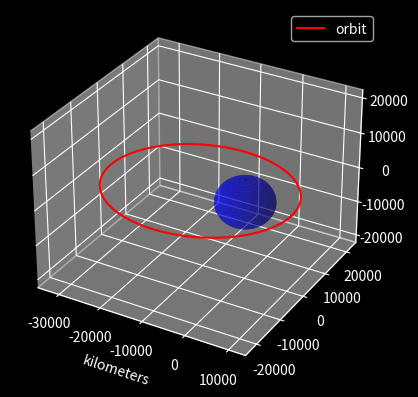

Python code for this plot:
import numpy as np
import matplotlib.pyplot as plt
from mpl_toolkits.mplot3d import Axes3D
#find an ode45 python script

'''
numpy vectors recap
[ 1 2 3
 4 5 6] is np.array([1,2,3],[4,5,6])
'''
pi = np.pi
mu = 398600 #km^3/s^2
gc = 6.674e-11 #m^3 / kg s^2

def orbit_eq(angular_momentum, eccentricity, theta, mu=398600):
    """
    Given angular momentum (h), eccentricity of the orbit (apogee - perigee ) / (apogee + perigee), and the angle, we can get the distance from the planet
    """
    r = (angular_momentum**2/mu)/(1+eccentricity*np.cos(theta))
    return r

def plot_orbit(h,e,mu=398600,planet_radius=6371):
    plt.style.use('dark_background')
    fig = plt.figure()
    ax = fig.add_subplot(111, projection='3d')

    #make_planet(planet_radius,ax)
    x,y,z = generate_orbit(h,e,mu)
    #add a function for RAAD
    equal_axes(x,y,z,ax)

    ax.plot(x,y,z,label = "orbit",color = 'r')
    make_planet(planet_radius,ax)
    plt.xlabel('kilometers')       
    ax.legend()
    plt.show()


# Make data
def make_planet(planet_radius,ax):
    u = np.linspace(0, 2 * np.pi, 100)
    v = np.linspace(0, np.pi, 100)
    x = planet_radius * np.outer(np.cos(u), np.sin(v))
    y = planet_radius * np.outer(np.sin(u), np.sin(v))
    z = planet_radius * np.outer(np.ones(np.size(u)), np.cos(v))
    ax.plot_surface(x, y, z, color='b',alpha = .5)

def generate_orbit(h,e,mu):
    x = []
    y = []
    z = []
    thetas = np.linspace(0,2*np.pi,1000)
    for i,theta in enumerate(thetas):
        r = orbit_eq(h,e,theta,mu)
        x.append(r*np.cos(theta))
        y.append(r*np.sin(theta))
        z.append(0)

    coordinate = np.array([[x],[y],[z]])
    return x,y,z

def equal_axes(x,y,z,ax):
    X = np.array(x)
    Y = np.array(y)
    Z = np.array(z)

    # Create cubic bounding box to simulate equal aspect ratio
    max_range = np.array([X.max()-X.min(), Y.max()-Y.min(), Z.max()-Z.min()]).max()
    Xb = 0.5*max_range*np.mgrid[-1:2:2,-1:2:2,-1:2:2][0].flatten() + 0.5*(X.max()+X.min())
    Yb = 0.5*max_range*np.mgrid[-1:2:2,-1:2:2,-1:2:2][1].flatten() + 0.5*(Y.max()+Y.min())
    Zb = 0.5*max_range*np.mgrid[-1:2:2,-1:2:2,-1:2:2][2].flatten() + 0.5*(Z.max()+Z.min())
    # Comment or uncomment following both lines to test the fake bounding box:
    for xb, yb, zb in zip(Xb, Yb, Zb):
        ax.plot([xb], [yb], [zb], 'w')
    plt.grid()

plot_orbit(80000,.5)